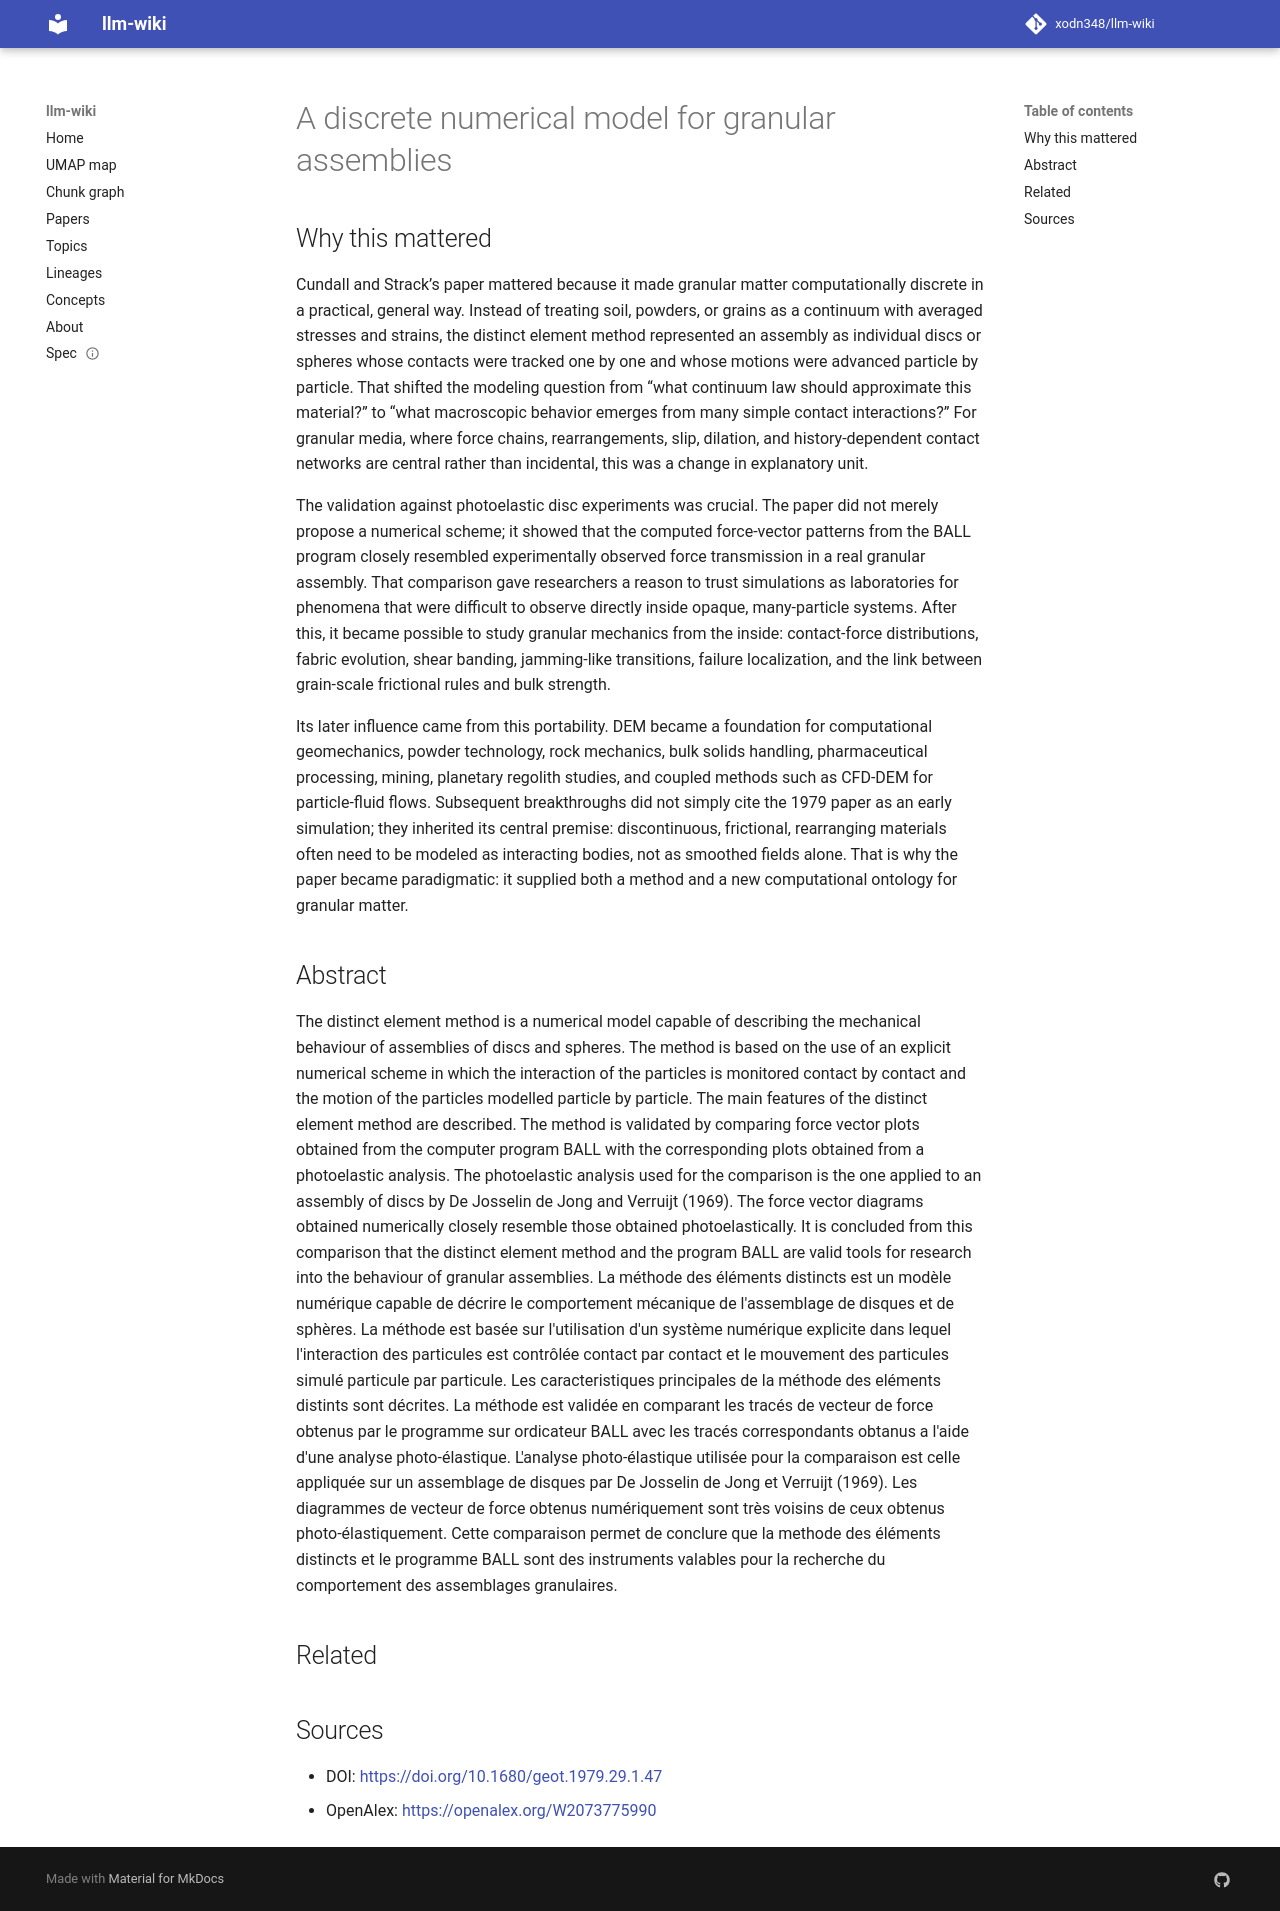

repository: xodn348/llm-wiki · page: paper/10_1680_geot_1979_29_1_47/index.html · generator: mkdocs

---
title: A discrete numerical model for granular assemblies
doi: 10.1680/geot.1979.29.1.47
openalex_id: https://openalex.org/W2073775990
year: 1979
venue: Géotechnique
authors: Peter Cundall, Otto D. L. Strack
citations: 16779
fleming_tier: true
concepts:
- Discrete element method
- Ball (mathematics)
- Physics
- Granular material
- Contact force
- Geometry
- Mechanics
- Classical mechanics
- Mathematics
- Quantum mechanics
---

# A discrete numerical model for granular assemblies

## Why this mattered

Cundall and Strack’s paper mattered because it made granular matter computationally discrete in a practical, general way. Instead of treating soil, powders, or grains as a continuum with averaged stresses and strains, the distinct element method represented an assembly as individual discs or spheres whose contacts were tracked one by one and whose motions were advanced particle by particle. That shifted the modeling question from “what continuum law should approximate this material?” to “what macroscopic behavior emerges from many simple contact interactions?” For granular media, where force chains, rearrangements, slip, dilation, and history-dependent contact networks are central rather than incidental, this was a change in explanatory unit.

The validation against photoelastic disc experiments was crucial. The paper did not merely propose a numerical scheme; it showed that the computed force-vector patterns from the BALL program closely resembled experimentally observed force transmission in a real granular assembly. That comparison gave researchers a reason to trust simulations as laboratories for phenomena that were difficult to observe directly inside opaque, many-particle systems. After this, it became possible to study granular mechanics from the inside: contact-force distributions, fabric evolution, shear banding, jamming-like transitions, failure localization, and the link between grain-scale frictional rules and bulk strength.

Its later influence came from this portability. DEM became a foundation for computational geomechanics, powder technology, rock mechanics, bulk solids handling, pharmaceutical processing, mining, planetary regolith studies, and coupled methods such as CFD-DEM for particle-fluid flows. Subsequent breakthroughs did not simply cite the 1979 paper as an early simulation; they inherited its central premise: discontinuous, frictional, rearranging materials often need to be modeled as interacting bodies, not as smoothed fields alone. That is why the paper became paradigmatic: it supplied both a method and a new computational ontology for granular matter.

## Abstract

The distinct element method is a numerical model capable of describing the mechanical behaviour of assemblies of discs and spheres. The method is based on the use of an explicit numerical scheme in which the interaction of the particles is monitored contact by contact and the motion of the particles modelled particle by particle. The main features of the distinct element method are described. The method is validated by comparing force vector plots obtained from the computer program BALL with the corresponding plots obtained from a photoelastic analysis. The photoelastic analysis used for the comparison is the one applied to an assembly of discs by De Josselin de Jong and Verruijt (1969). The force vector diagrams obtained numerically closely resemble those obtained photoelastically. It is concluded from this comparison that the distinct element method and the program BALL are valid tools for research into the behaviour of granular assemblies. La méthode des éléments distincts est un modèle numérique capable de décrire le comportement mécanique de l'assemblage de disques et de sphères. La méthode est basée sur l'utilisation d'un système numérique explicite dans lequel l'interaction des particules est contrôlée contact par contact et le mouvement des particules simulé particule par particule. Les caracteristiques principales de la méthode des eléments distints sont décrites. La méthode est validée en comparant les tracés de vecteur de force obtenus par le programme sur ordicateur BALL avec les tracés correspondants obtanus a l'aide d'une analyse photo-élastique. L'analyse photo-élastique utilisée pour la comparaison est celle appliquée sur un assemblage de disques par De Josselin de Jong et Verruijt (1969). Les diagrammes de vecteur de force obtenus numériquement sont très voisins de ceux obtenus photo-élastiquement. Cette comparaison permet de conclure que la methode des éléments distincts et le programme BALL sont des instruments valables pour la recherche du comportement des assemblages granulaires.


## Related



## Sources

- DOI: [https://doi.org/10.1680/geot.1979.29.1.47](https://doi.org/10.1680/geot.1979.29.1.47)
- OpenAlex: [https://openalex.org/W2073775990](https://openalex.org/W2073775990)
